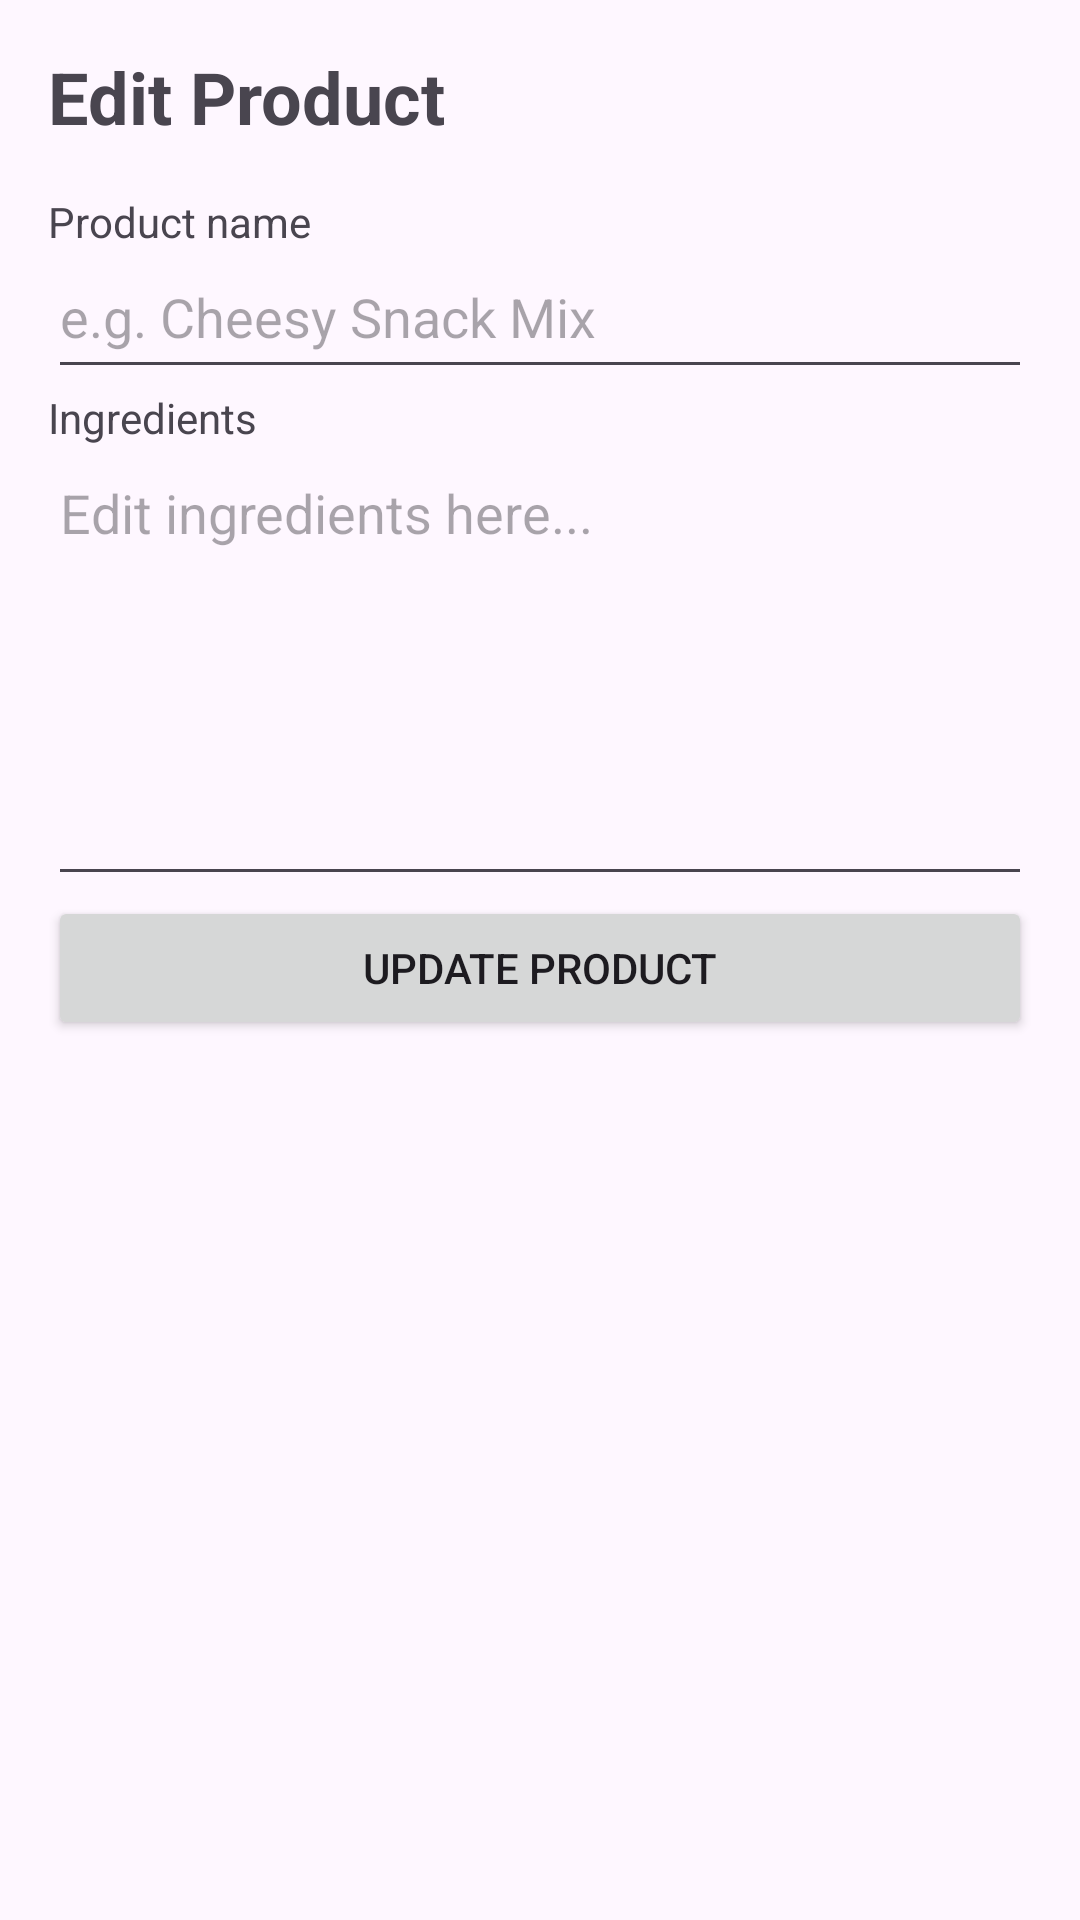

Write the Android layout XML for this screen, with the resource values it uses.
<!-- AndroidManifest.xml: application theme Theme.IngredientInsight -->
<!-- res/layout/activity_edit_product.xml -->
<?xml version="1.0" encoding="utf-8"?>
<ScrollView xmlns:android="http://schemas.android.com/apk/res/android"
    android:layout_width="match_parent"
    android:layout_height="match_parent"
    android:padding="16dp">

    <LinearLayout
        android:layout_width="match_parent"
        android:layout_height="wrap_content"
        android:orientation="vertical">

        <TextView
            android:layout_width="wrap_content"
            android:layout_height="wrap_content"
            android:text="Edit Product"
            android:textSize="24sp"
            android:textStyle="bold"
            android:paddingBottom="16dp" />

        <TextView
            android:layout_width="wrap_content"
            android:layout_height="wrap_content"
            android:text="Product name" />

        <EditText
            android:id="@+id/editProductName"
            android:layout_width="match_parent"
            android:layout_height="wrap_content"
            android:inputType="textPersonName"
            android:hint="e.g. Cheesy Snack Mix"
            android:paddingBottom="12dp" />

        <TextView
            android:layout_width="wrap_content"
            android:layout_height="wrap_content"
            android:text="Ingredients" />

        <EditText
            android:id="@+id/editIngredients"
            android:layout_width="match_parent"
            android:layout_height="150dp"
            android:inputType="textMultiLine"
            android:gravity="top"
            android:hint="Edit ingredients here..."
            android:paddingBottom="12dp" />

        <Button
            android:id="@+id/buttonUpdateProduct"
            android:layout_width="match_parent"
            android:layout_height="wrap_content"
            android:text="Update Product" />

    </LinearLayout>
</ScrollView>
<!-- resources referenced by this layout -->
<resources>
  <style name="Theme.IngredientInsight" parent="Base.Theme.IngredientInsight" />
  <style name="Base.Theme.IngredientInsight" parent="Theme.Material3.DayNight.NoActionBar">
          <item name="colorPrimary">@color/alabasterGrey</item>
          <item name="colorPrimaryVariant">@color/alabasterGrey</item>
          <item name="colorOnPrimary">@color/ebony</item>
      </style>
  <color name="alabasterGrey">#DADDD8</color>
  <color name="ebony">#4B5842</color>
</resources>
